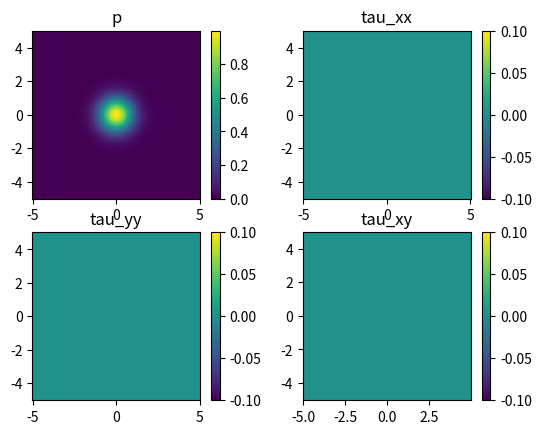

Here is the Python script that generated this plot:
import numpy as np
import matplotlib.pyplot as plt
import matplotlib.animation as ani

def make_plot(fig, plot, x, y, field, name):
    gr = plot.pcolormesh(x, y, field, shading='auto')
    plot.axis('scaled')
    plot.set_title(name)
    fig.colorbar(gr, location='right')
    return gr

# PHYSICS
lX = 10.0
lY = 10.0
K = 1.0
G = 0.5
rho = 1.0

# NUMERICS
nX = 200
nY = 200
nSteps = 500
cfl = 0.5
dmp = 4.0 / nX

# PREPROCESSING
x = np.linspace(-0.5 * lX, 0.5 * lX, nX)
y = np.linspace(-0.5 * lY, 0.5 * lY, nY)
x, y = np.meshgrid(x, y, indexing='ij')    # 1D arrays x and y became 2D
dX = lX / (nX - 1)
dY = lY / (nY - 1)
dt = cfl * min(dX, dY) / np.sqrt((K + 4.0 * G / 3.0) / rho)

# INITIAL CONDITIONS
p0 = 1.0
p = p0 * np.exp(-x * x - y * y)
tauXX = np.zeros((nX, nY))
tauYY = np.zeros((nX, nY))
tauXY = np.zeros((nX - 1, nY - 1))
vX = np.zeros((nX + 1, nY))
vY = np.zeros((nX, nY + 1))

fig, graph = plt.subplots(2, 2)
gr = []
gr.append(make_plot(fig, graph[0, 0], x, y, p, 'p'))
gr.append(make_plot(fig, graph[0, 1], x, y, tauXX, 'tau_xx'))
gr.append(make_plot(fig, graph[1, 0], x, y, tauXX, 'tau_yy'))
gr.append(make_plot(fig, graph[1, 1], x[:-1, :-1], y[:-1, :-1], tauXY, 'tau_xy'))

# ACTION LOOP
def action_loop(i):
    divV = np.diff(vX, 1, 0) / dX + np.diff(vY, 1, 1) / dY
    p[:] = p - divV * K * dt
    tauXX[:] = tauXX + (np.diff(vX, 1, 0) / dX - divV / 3.0) * 2.0 * G * dt
    tauYY[:] = tauYY + (np.diff(vY, 1, 1) / dY - divV / 3.0) * 2.0 * G * dt
    tauXY[:] = tauXY + (np.diff(vX[1:-1, :], 1, 1) / dY + np.diff(vY[:, 1:-1], 1, 0) / dY) * G * dt
    dvXdt = (np.diff(-p[:, 1:-1] + tauXX[:, 1:-1], 1, 0) / dX + np.diff(tauXY, 1, 1) / dY) / rho
    vX[1:-1, 1:-1] = (1 - dmp) * vX[1:-1, 1:-1] + dvXdt * dt
    dvYdt = (np.diff(-p[1:-1, :] + tauYY[1:-1, :], 1, 1) / dY + np.diff(tauXY, 1, 0) / dX ) / rho
    vY[1:-1, 1:-1] = (1 - dmp) * vY[1:-1, 1:-1] + dvYdt * dt

    fig.suptitle(str(i+1))
    gr[0].set_array(p)
    gr[1].set_array(tauXX)
    gr[2].set_array(tauYY)
    gr[3].set_array(tauXY)
    return gr

anim = ani.FuncAnimation(fig=fig, func=action_loop, frames=nSteps, interval=10, repeat=False, repeat_delay=0)
plt.show()
